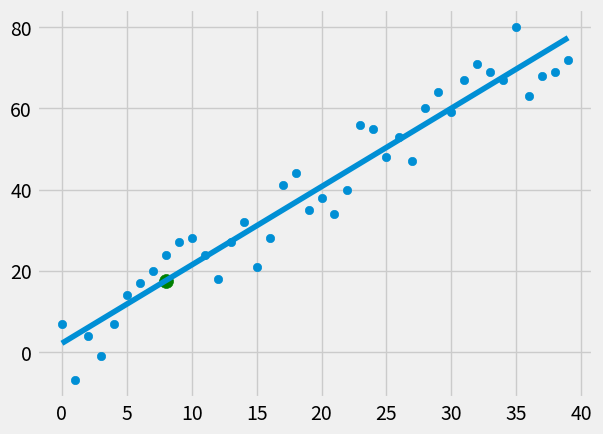

The script that saved this image:
from statistics import mean
import numpy as np
import math
import matplotlib.pyplot as plt
from matplotlib import style
import random

style.use('fivethirtyeight')

#xs = np.array([1,2,3,4,5,6], dtype=np.float64)
#ys = np.array([5,4,6,5,6,7], dtype=np.float64)


def create_dataset(hm, variance, step=2, correlation=False):
    val = 1
    ys = []
    for i in range(hm):
        y = val + random.randrange(-variance, variance)
        ys.append(y)
        if correlation and correlation == 'pos':
            val+=step
        elif correlation and correlation == 'neg':
            val-=step
    xs = [i for i in range(len(ys))]
    return np.array(xs, dtype=np.float64), np.array(ys, dtype=np.float64)


def best_fit_slop_and_intercept(xs, ys):
    m = ( ((mean(xs) * mean(ys)) - (mean(xs * ys))) /
          ((mean(xs)**2) - mean(xs**2)) )
    b = mean(ys) - m * mean(xs)
    return m, b

def squared_error(ys_orig, ys_line):
    return sum((ys_line - ys_orig) ** 2)

def coefficient_of_determination(ys_orig, ys_line):
    y_mean_line = [ mean(ys_orig) for y in ys_orig]
    squared_error_regr = squared_error(ys_orig, ys_line)
    squared_error_y_mean = squared_error(ys_orig, y_mean_line)
    return 1 - (squared_error_regr/squared_error_y_mean)

xs, ys = create_dataset(40, 10, 2, correlation='pos')       # bigger variance, smallest accuracy

m, b = best_fit_slop_and_intercept(xs, ys)

#print(m, b)

reggression_line = [(m*x) + b for x in xs]

predict_x = 8
predict_y = (m * predict_x) + b

r_squared = coefficient_of_determination(ys, reggression_line)  #accuracy
print(r_squared)

#print(reggression_line)

plt.scatter(xs, ys)
plt.scatter(predict_x,predict_y, s=100, color='g')
plt.plot(xs, reggression_line)
plt.show()

